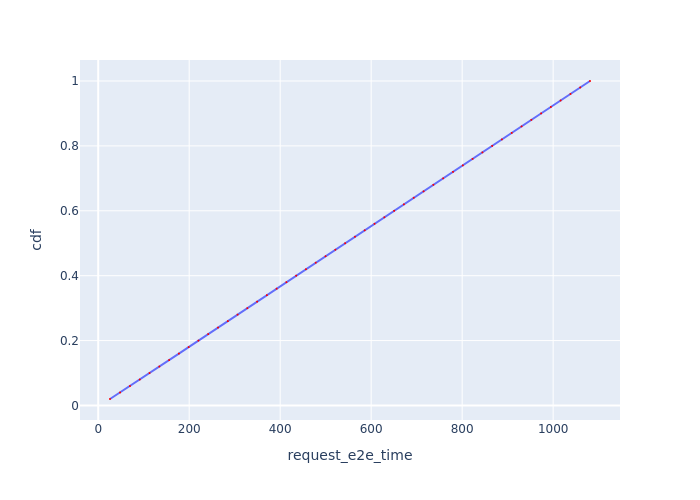

Values plotted in this chart, from the file beside it:
Request Id, request_e2e_time, cdf
0_0, 25.92, 0.02
0_1, 47.99, 0.04
0_2, 69.78, 0.06
0_3, 91.37, 0.08
0_4, 112.9, 0.1
0_5, 134.4, 0.12
0_6, 155.9, 0.14
0_7, 177.4, 0.16
0_8, 198.8, 0.18
0_9, 220.3, 0.2
0_10, 241.8, 0.22
0_11, 263.3, 0.24
0_12, 284.9, 0.26
0_13, 306.4, 0.28
0_14, 327.8, 0.3
0_15, 349.3, 0.32
0_16, 370.7, 0.34
0_17, 392.2, 0.36
0_18, 413.7, 0.38
0_19, 435.2, 0.4
0_20, 456.6, 0.42
0_21, 478, 0.44
0_22, 499.6, 0.46
0_23, 521.2, 0.48
0_24, 542.8, 0.5
0_25, 564.3, 0.52
0_26, 585.8, 0.54
0_27, 607.4, 0.56
0_28, 629, 0.58
0_29, 650.5, 0.6
0_30, 672, 0.62
0_31, 693.5, 0.64
0_32, 715.2, 0.66
0_33, 736.7, 0.68
0_34, 758.2, 0.7
0_35, 779.9, 0.72
0_36, 801.5, 0.74
0_37, 823, 0.76
0_38, 844.5, 0.78
0_39, 865.9, 0.8
0_40, 887.4, 0.82
0_41, 909, 0.84
0_42, 930.6, 0.86
0_43, 952.1, 0.88
0_44, 973.5, 0.9
0_45, 995, 0.92
0_46, 1016, 0.94
0_47, 1038, 0.96
0_48, 1060, 0.98
0_49, 1081, 1.0
